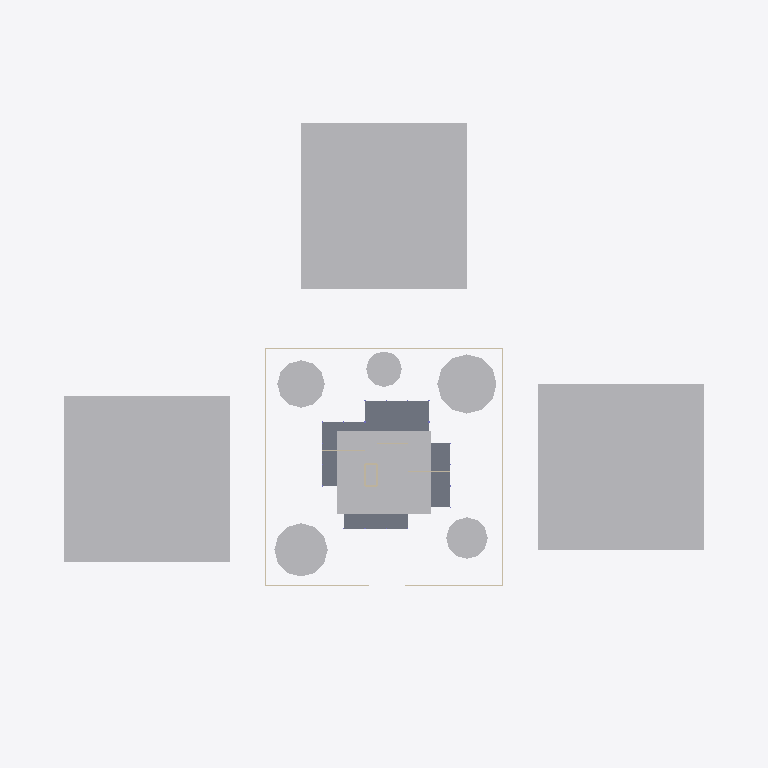
Plan cut of the same IFC building model at storey '1st Storey' (level 1.80 m, cut at 3.20 m), seen from above with north up, elements coloured by IFC class: 10 walls (beige), 9 other elements (light grey), 4 slabs (grey). Cut surfaces are drawn darker.
Extent 120.0 m × 92.0 m × 9.5 m (x, y, z). Storeys (3): 1st Storey at 1.80 m; 2nd Storey at 5.40 m; Roof at 9.00 m. Elements (98): 53 IfcColumn, 23 IfcWall, 10 IfcSlab, 7 IfcGeographicElement, 4 IfcBuildingElementProxy, 1 IfcRoof.

HEADER;
FILE_DESCRIPTION(('ViewDefinition[DesignTransferView]'),'2;1');
FILE_NAME('/dev/null','2026-09-02T00:17:53+00:00',(''),(''),'IfcOpenShell 0.8.5','IfcOpenShell 0.8.5','Nobody');
FILE_SCHEMA(('IFC4'));
ENDSEC;
DATA;
#1=IFCPROJECT('3PYhGCQmz4igTl2CV5ukrd',$,'Pinwheel House',$,$,$,$,(#10),#5);
#14=IFCSITE('0L2fLnZ8f3gu_ENkV0vuqk',$,'Main Block',$,$,$,$,$,$,$,$,32.5,$,$);
#15=IFCBUILDING('1IuHGpbpr3UOAG66VhAa2B',$,'Pinwheel House',$,$,$,$,$,$,$,$,$);
#16=IFCBUILDINGSTOREY('3ySTp3j5DFBhXOaZABOD68',$,'1st Storey',$,$,$,$,$,$,1800.0);
#17=IFCBUILDINGSTOREY('1AylVtbRD0KvS1d2CDFLSm',$,'2nd Storey',$,$,$,$,$,$,5400.0);
#18=IFCBUILDINGSTOREY('01Ds$F5o10RwBwTXrUDQiV',$,'Roof',$,$,$,$,$,$,9000.0);
#3782=IFCBUILDINGELEMENTPROXY('0nYbEMav1C8hJg6uYZSDwA',$,'X-Context-Plot-E',$,$,#3799,#3789,$,$);
#3751=IFCBUILDINGELEMENTPROXY('3RPC8tOcj4ev7jgYy20J2U',$,'X-Context-Plot-W',$,$,#3768,#3758,$,$);
#3812=IFCBUILDINGELEMENTPROXY('1TPZL5tqX3nv3kG1PiMlne',$,'X-Context-Plot-N',$,$,#3829,#3819,$,$);
#3973=IFCBUILDINGELEMENTPROXY('1v$xVyVTz2Met1KTwnu2sl',$,'Z-Existing-Bungalow',$,$,#3990,#3980,$,$);
#3921=IFCGEOGRAPHICELEMENT('2TwYfQAr1E18tXSB35nz28',$,'X-Site-Tree-04',$,$,#3938,#3928,$,.USERDEFINED.);
#3842=IFCGEOGRAPHICELEMENT('1nb2R9_SbC1xSpy6oqdq8e',$,'X-Site-Tree-01',$,$,#3859,#3849,$,.USERDEFINED.);
#691=IFCSLAB('1IKrIdBFH2ixkFmxy0lAtx',$,'A-Slabs-L1-02',$,$,#710,#698,$,$);
#3895=IFCGEOGRAPHICELEMENT('1unegQ$8X3fR6Ez35nICh0',$,'X-Site-Tree-03',$,$,#3912,#3902,$,.USERDEFINED.);
#3869=IFCGEOGRAPHICELEMENT('3CgREibYzDcuVDaCAuvaaq',$,'X-Site-Tree-02',$,$,#3886,#3876,$,.USERDEFINED.);
#719=IFCSLAB('2p6O_qFYv3r8mBrWQ8AgMH',$,'A-Slabs-L1-03',$,$,#738,#726,$,$);
#775=IFCSLAB('1okttijUr65B_iJtGaH_6e',$,'A-Slabs-L1-05',$,$,#794,#782,$,$);
#747=IFCSLAB('3PJ11LqePEy8YE7dq7Ewm9',$,'A-Slabs-L1-04',$,$,#766,#754,$,$);
#3947=IFCGEOGRAPHICELEMENT('1oskVLc2b2RhhY$L8_pEoW',$,'X-Site-Tree-05',$,$,#3964,#3954,$,.USERDEFINED.);
#3634=IFCWALL('0QfqIKE_b9wxgdUFpbXhO9',$,'A-Walls-Boundary-E',$,$,#3657,#3650,$,$);
#3712=IFCWALL('36OBktHQj6ZgnZjjiS4ZmV',$,'A-Walls-Boundary-W',$,$,#3735,#3728,$,$);
#3673=IFCWALL('0ed6Oo$_L22QdDFfLfT0Mu',$,'A-Walls-Boundary-N',$,$,#3696,#3689,$,$);
#3556=IFCWALL('3rWVcXRBL8aeGbbH4BhkYg',$,'A-Walls-Boundary-S1',$,$,#3579,#3572,$,$);
#3595=IFCWALL('080Xl$sUTDIP6SpTSZn6Vj',$,'A-Walls-Boundary-S2',$,$,#3618,#3611,$,$);
#192=IFCWALL('0L9Pc4A311pR$5x$sZvl3s',$,'A-Walls-HS-East-L1',$,$,#215,#208,$,$);
#623=IFCWALL('1w2KvpFznD5v83YztIPdNo',$,'A-Walls-Int-W01-L1',$,$,#646,#639,$,$);
#348=IFCWALL('2XyWmCd9n7G8kf39A4Yy7p',$,'A-Walls-HS-West-L1',$,$,#371,#364,$,$);
#505=IFCWALL('0uxswkJVfFTwckYpZBA5Rn',$,'A-Walls-Int-E01-L1',$,$,#529,#521,$,$);
#426=IFCWALL('2gqUY$QHLCNA3OlwDk$P0R',$,'A-Walls-Core-N-L1',$,$,#450,#442,$,$);
ENDSEC;
